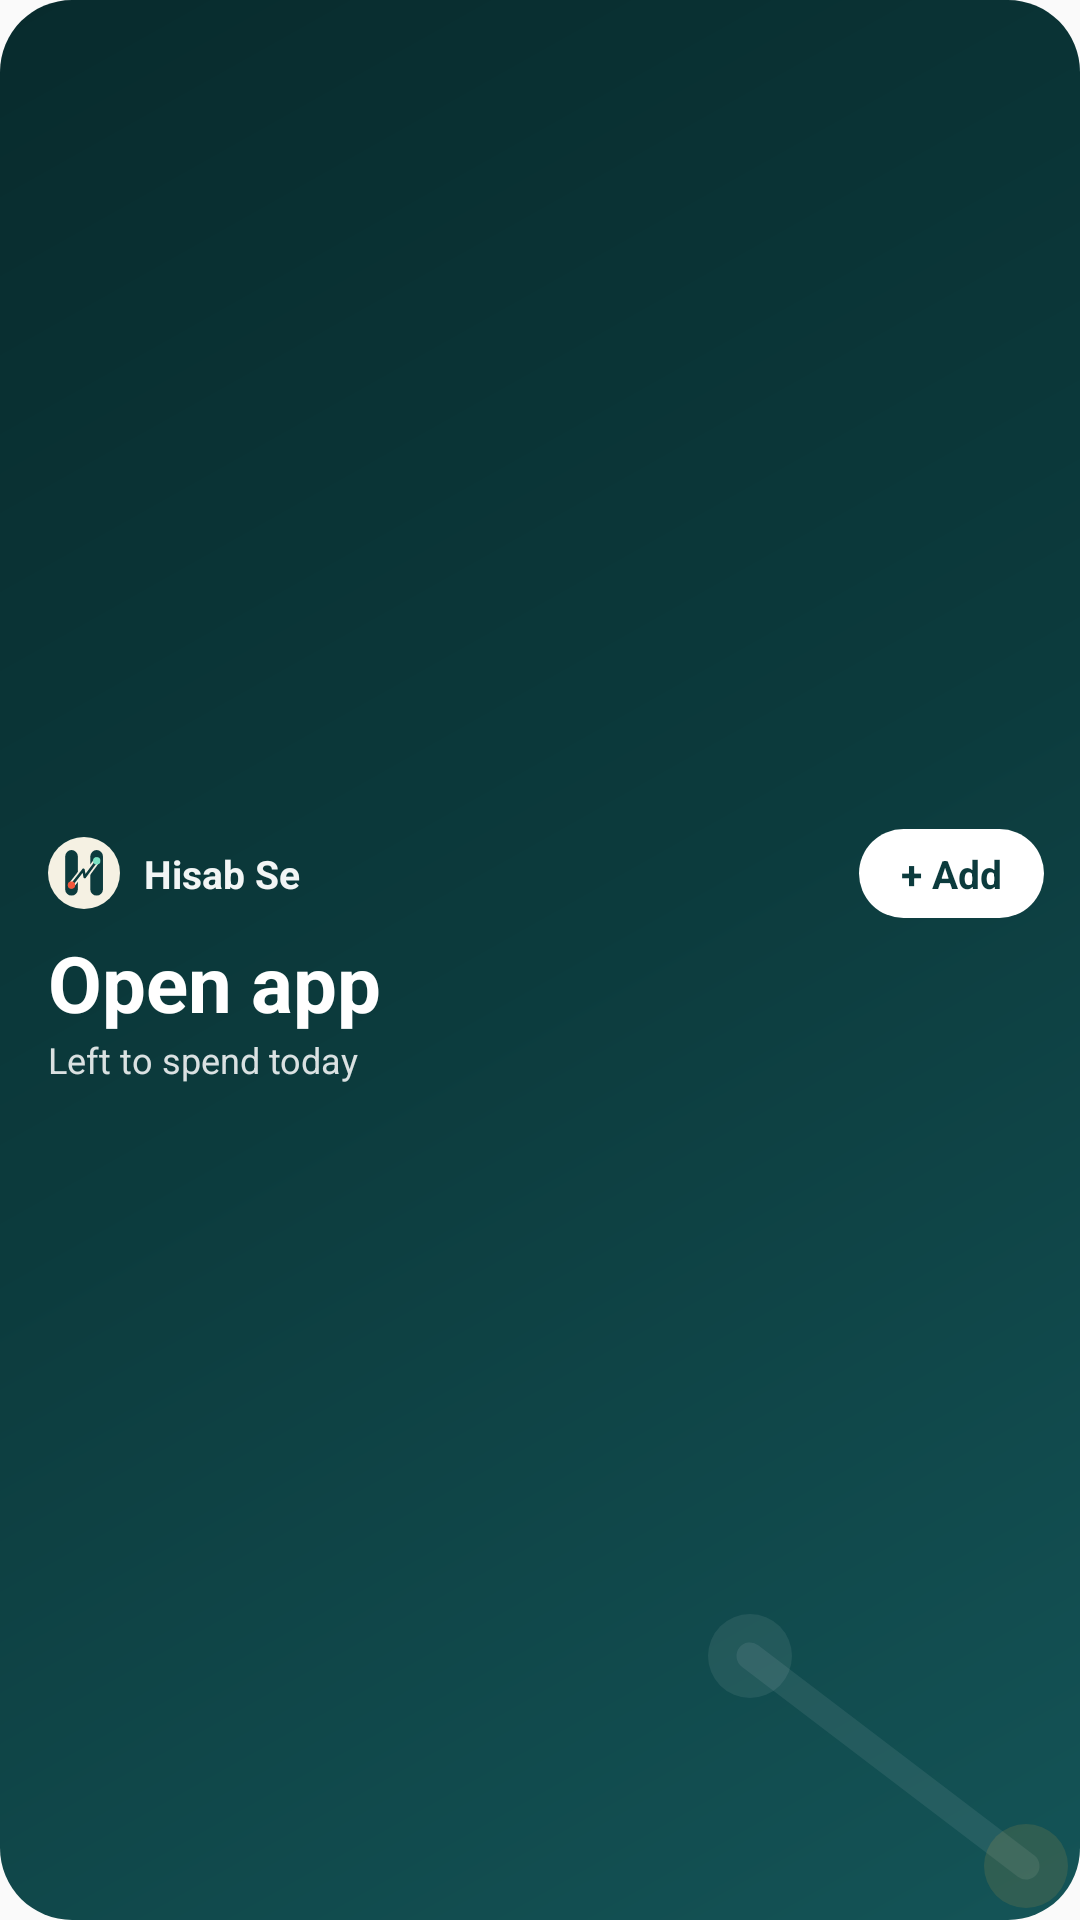

Reconstruct the res/layout file that produces this screen, plus the resources it refers to.
<!-- AndroidManifest.xml: application theme AppTheme -->
<!-- res/layout/widget_spend.xml -->
<?xml version="1.0" encoding="utf-8"?>
<FrameLayout xmlns:android="http://schemas.android.com/apk/res/android"
    android:id="@+id/widget_root"
    android:layout_width="match_parent"
    android:layout_height="match_parent"
    android:background="@drawable/widget_bg">

    <ImageView
        android:layout_width="150dp"
        android:layout_height="110dp"
        android:layout_gravity="bottom|end"
        android:importantForAccessibility="no"
        android:src="@drawable/widget_art" />

    <LinearLayout
        android:layout_width="match_parent"
        android:layout_height="match_parent"
        android:gravity="center_vertical"
        android:orientation="vertical"
        android:paddingStart="16dp"
        android:paddingTop="10dp"
        android:paddingEnd="12dp"
        android:paddingBottom="12dp">

        <LinearLayout
            android:layout_width="match_parent"
            android:layout_height="wrap_content"
            android:gravity="center_vertical"
            android:orientation="horizontal">

            <ImageView
                android:layout_width="24dp"
                android:layout_height="24dp"
                android:background="@drawable/widget_logo_bg"
                android:importantForAccessibility="no"
                android:padding="4dp"
                android:src="@drawable/ic_logo" />

            <TextView
                android:id="@+id/widget_brand"
                android:layout_width="0dp"
                android:layout_height="wrap_content"
                android:layout_marginStart="8dp"
                android:layout_weight="1"
                android:maxLines="1"
                android:text="@string/app_name"
                android:textColor="#F2FFFFFF"
                android:textSize="13sp"
                android:textStyle="bold" />

            <TextView
                android:id="@+id/widget_add"
                android:layout_width="wrap_content"
                android:layout_height="wrap_content"
                android:background="@drawable/widget_button"
                android:paddingStart="14dp"
                android:paddingTop="6dp"
                android:paddingEnd="14dp"
                android:paddingBottom="6dp"
                android:text="@string/widget_add"
                android:textColor="#0C3B3D"
                android:textSize="13sp"
                android:textStyle="bold" />
        </LinearLayout>

        <LinearLayout
            android:layout_width="match_parent"
            android:layout_height="wrap_content"
            android:layout_marginTop="4dp"
            android:gravity="bottom"
            android:orientation="horizontal">

            <TextView
                android:id="@+id/widget_amount"
                android:layout_width="0dp"
                android:layout_height="wrap_content"
                android:layout_weight="1"
                android:maxLines="1"
                android:text="@string/widget_open_app"
                android:textColor="#FFFFFF"
                android:textSize="26sp"
                android:textStyle="bold" />

            <TextView
                android:id="@+id/widget_payday"
                android:layout_width="wrap_content"
                android:layout_height="wrap_content"
                android:layout_marginBottom="5dp"
                android:background="@drawable/widget_chip"
                android:maxLines="1"
                android:paddingStart="8dp"
                android:paddingTop="2dp"
                android:paddingEnd="8dp"
                android:paddingBottom="2dp"
                android:textColor="#FFFFFF"
                android:textSize="11sp"
                android:visibility="gone" />
        </LinearLayout>

        <TextView
            android:id="@+id/widget_label"
            android:layout_width="wrap_content"
            android:layout_height="wrap_content"
            android:maxLines="1"
            android:text="@string/widget_left_today"
            android:textColor="#D9FFFFFF"
            android:textSize="12sp" />

        <ProgressBar
            android:id="@+id/widget_bar"
            style="?android:attr/progressBarStyleHorizontal"
            android:layout_width="match_parent"
            android:layout_height="6dp"
            android:layout_marginTop="7dp"
            android:max="100"
            android:maxHeight="6dp"
            android:minHeight="6dp"
            android:progress="0"
            android:progressDrawable="@drawable/widget_progress"
            android:visibility="gone" />
    </LinearLayout>
</FrameLayout>
<!-- resources referenced by this layout -->
<resources>
  <!-- drawable widget_art (drawable) -->
  <?xml version="1.0" encoding="utf-8"?>
  <vector xmlns:android="http://schemas.android.com/apk/res/android"
      android:width="150dp"
      android:height="110dp"
      android:viewportWidth="150"
      android:viewportHeight="110">
      <path
          android:pathData="M40,22 L132,92"
          android:strokeWidth="9"
          android:strokeColor="#14FFFFFF"
          android:strokeLineCap="round" />
      <path
          android:fillColor="#14FFFFFF"
          android:pathData="M40,8a14,14 0,1 1,0 28a14,14 0,1 1,0 -28z" />
      <path
          android:fillColor="#1FFFB547"
          android:pathData="M132,78a14,14 0,1 1,0 28a14,14 0,1 1,0 -28z" />
  </vector>
  <!-- drawable widget_bg (drawable) -->
  <?xml version="1.0" encoding="utf-8"?>
  <shape xmlns:android="http://schemas.android.com/apk/res/android" android:shape="rectangle">
      <gradient
          android:angle="315"
          android:startColor="#082B2D"
          android:centerColor="#0C3B3D"
          android:endColor="#145457"
          android:type="linear" />
      <corners android:radius="24dp" />
  </shape>
  <!-- drawable widget_button (drawable) -->
  <?xml version="1.0" encoding="utf-8"?>
  <shape xmlns:android="http://schemas.android.com/apk/res/android" android:shape="rectangle">
      <solid android:color="#FFFFFF" />
      <corners android:radius="99dp" />
  </shape>
  <!-- drawable widget_chip (drawable) -->
  <?xml version="1.0" encoding="utf-8"?>
  <shape xmlns:android="http://schemas.android.com/apk/res/android" android:shape="rectangle">
      <solid android:color="#26FFFFFF" />
      <corners android:radius="99dp" />
  </shape>
  <!-- drawable widget_logo_bg (drawable) -->
  <?xml version="1.0" encoding="utf-8"?>
  <shape xmlns:android="http://schemas.android.com/apk/res/android" android:shape="oval">
      <solid android:color="#F5F1E3" />
  </shape>
  <!-- drawable widget_progress (drawable) -->
  <?xml version="1.0" encoding="utf-8"?>
  <layer-list xmlns:android="http://schemas.android.com/apk/res/android">
      <item android:id="@android:id/background">
          <shape android:shape="rectangle">
              <solid android:color="#33FFFFFF" />
              <corners android:radius="99dp" />
          </shape>
      </item>
      <item android:id="@android:id/progress">
          <clip>
              <shape android:shape="rectangle">
                  <solid android:color="#FF79E3C3" />
                  <corners android:radius="99dp" />
              </shape>
          </clip>
      </item>
  </layer-list>
  <string name="app_name">Hisab Se</string>
  <string name="widget_add">+ Add</string>
  <string name="widget_left_today">Left to spend today</string>
  <string name="widget_open_app">Open app</string>
  <style name="AppTheme" parent="Theme.AppCompat.Light.DarkActionBar">
          
          <item name="colorPrimary">@color/colorPrimary</item>
          <item name="colorPrimaryDark">@color/colorPrimaryDark</item>
          <item name="colorAccent">@color/colorAccent</item>
      </style>
  <!-- not gathered from this repository: default colours our renderer supplied (Android Studio template values) -->
  <color name="colorPrimary">#FF6200EE</color>
  <color name="colorPrimaryDark">#FF3700B3</color>
  <color name="colorAccent">#FF03DAC5</color>
</resources>
